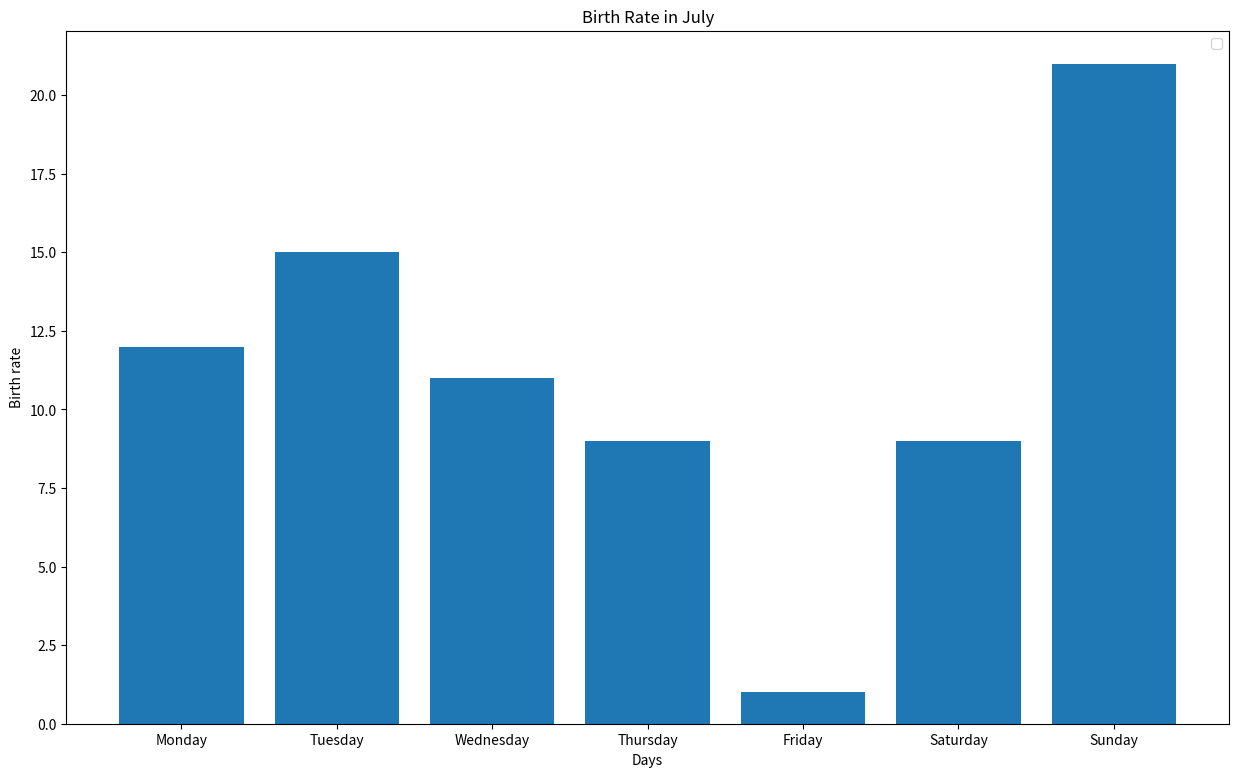

This chart was generated by the following Python code:
import pandas as pd
import matplotlib.pyplot as plt

days = ["Monday","Tuesday","Wednesday","Thursday","Friday","Saturday","Sunday"]
birth_rate = [12,15,11,9,1,9,21]

plt.figure(figsize=(15,9))
plt.bar(days,birth_rate,width=0.8)
plt.xlabel("Days")
plt.ylabel("Birth rate")
plt.title("Birth Rate in July")
plt.legend()
plt.show()
